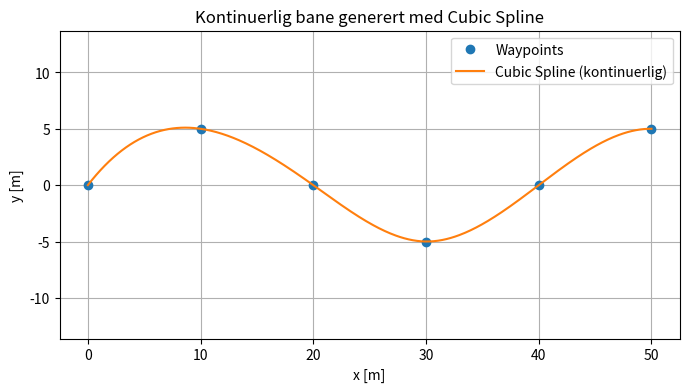

This figure's Python source:
import numpy as np
import matplotlib.pyplot as plt
from scipy.interpolate import CubicSpline

# --- Definer veipunkter ---
x_points = np.array([0, 10, 20, 30, 40, 50])
y_points = np.array([0, 5, 0, -5, 0, 5])

# --- Lag kontinuerlig spline-funksjon ---
cs = CubicSpline(x_points, y_points)

# --- Plot den kontinuerlige funksjonen ---
x_vals = np.linspace(x_points[0], x_points[-1], 400)
y_vals = cs(x_vals)

plt.figure(figsize=(8,4))
plt.plot(x_points, y_points, 'o', label='Waypoints')
plt.plot(x_vals, y_vals, '-', label='Cubic Spline (kontinuerlig)')
plt.title("Kontinuerlig bane generert med Cubic Spline")
plt.xlabel("x [m]")
plt.ylabel("y [m]")
plt.legend()
plt.axis('equal')
plt.grid(True)
plt.show()
